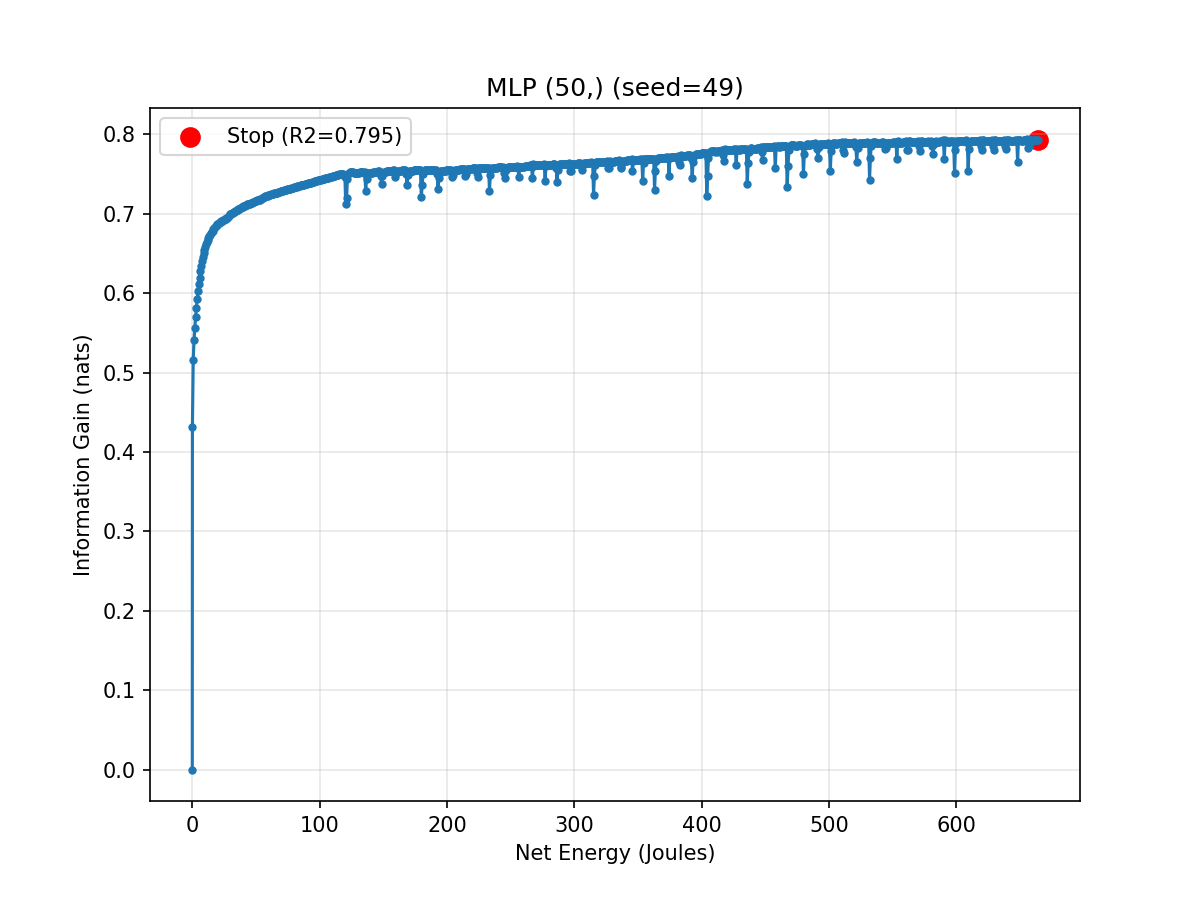

Values plotted in this chart, from the file beside it:
epoch, cumulative_energy_j, val_r2, info_gain_nats
0, 0.0, 0.0, 0.0
1, 0.1107, 0.5782, 0.4316
2, 0.7368, 0.6435, 0.5157
3, 1.363, 0.6608, 0.5406
4, 1.973, 0.6714, 0.5564
5, 2.59, 0.68, 0.5697
6, 3.195, 0.6874, 0.5813
7, 3.834, 0.6941, 0.5922
8, 4.458, 0.7001, 0.6022
9, 5.085, 0.7056, 0.6114
10, 5.718, 0.7105, 0.6198
11, 6.352, 0.7149, 0.6275
12, 6.991, 0.7187, 0.6343
13, 7.637, 0.7223, 0.6405
14, 8.264, 0.7254, 0.6461
15, 8.885, 0.728, 0.6509
16, 9.529, 0.7302, 0.655
17, 10.17, 0.7322, 0.6587
18, 10.82, 0.7338, 0.6618
19, 11.46, 0.7353, 0.6646
20, 12.09, 0.7367, 0.6673
21, 12.72, 0.7379, 0.6696
22, 13.35, 0.739, 0.6717
23, 13.99, 0.74, 0.6736
24, 14.63, 0.741, 0.6754
25, 15.28, 0.7419, 0.6772
26, 15.91, 0.7428, 0.679
27, 16.55, 0.7436, 0.6805
28, 17.19, 0.7443, 0.682
29, 17.81, 0.745, 0.6832
30, 18.47, 0.7456, 0.6845
31, 19.11, 0.7462, 0.6856
32, 19.75, 0.7467, 0.6866
33, 20.39, 0.7473, 0.6877
34, 21, 0.7477, 0.6886
35, 21.64, 0.7481, 0.6894
36, 22.28, 0.7484, 0.69
37, 22.94, 0.7488, 0.6907
38, 23.55, 0.749, 0.6912
39, 24.22, 0.7493, 0.6918
40, 24.83, 0.7497, 0.6926
41, 25.47, 0.7501, 0.6934
42, 26.11, 0.7505, 0.6941
43, 26.74, 0.7508, 0.6948
44, 27.38, 0.7508, 0.6947
45, 28.01, 0.7514, 0.6959
46, 28.65, 0.7521, 0.6973
47, 29.29, 0.7533, 0.6998
48, 29.94, 0.7535, 0.7002
49, 30.58, 0.7535, 0.7002
50, 31.21, 0.7537, 0.7006
51, 31.86, 0.7539, 0.7011
52, 32.47, 0.7543, 0.7019
53, 33.1, 0.7547, 0.7026
54, 33.77, 0.755, 0.7032
55, 34.39, 0.7553, 0.7039
56, 35.03, 0.7556, 0.7046
57, 35.66, 0.756, 0.7052
58, 36.3, 0.7563, 0.7059
59, 36.93, 0.7565, 0.7064
... 941 more rows
